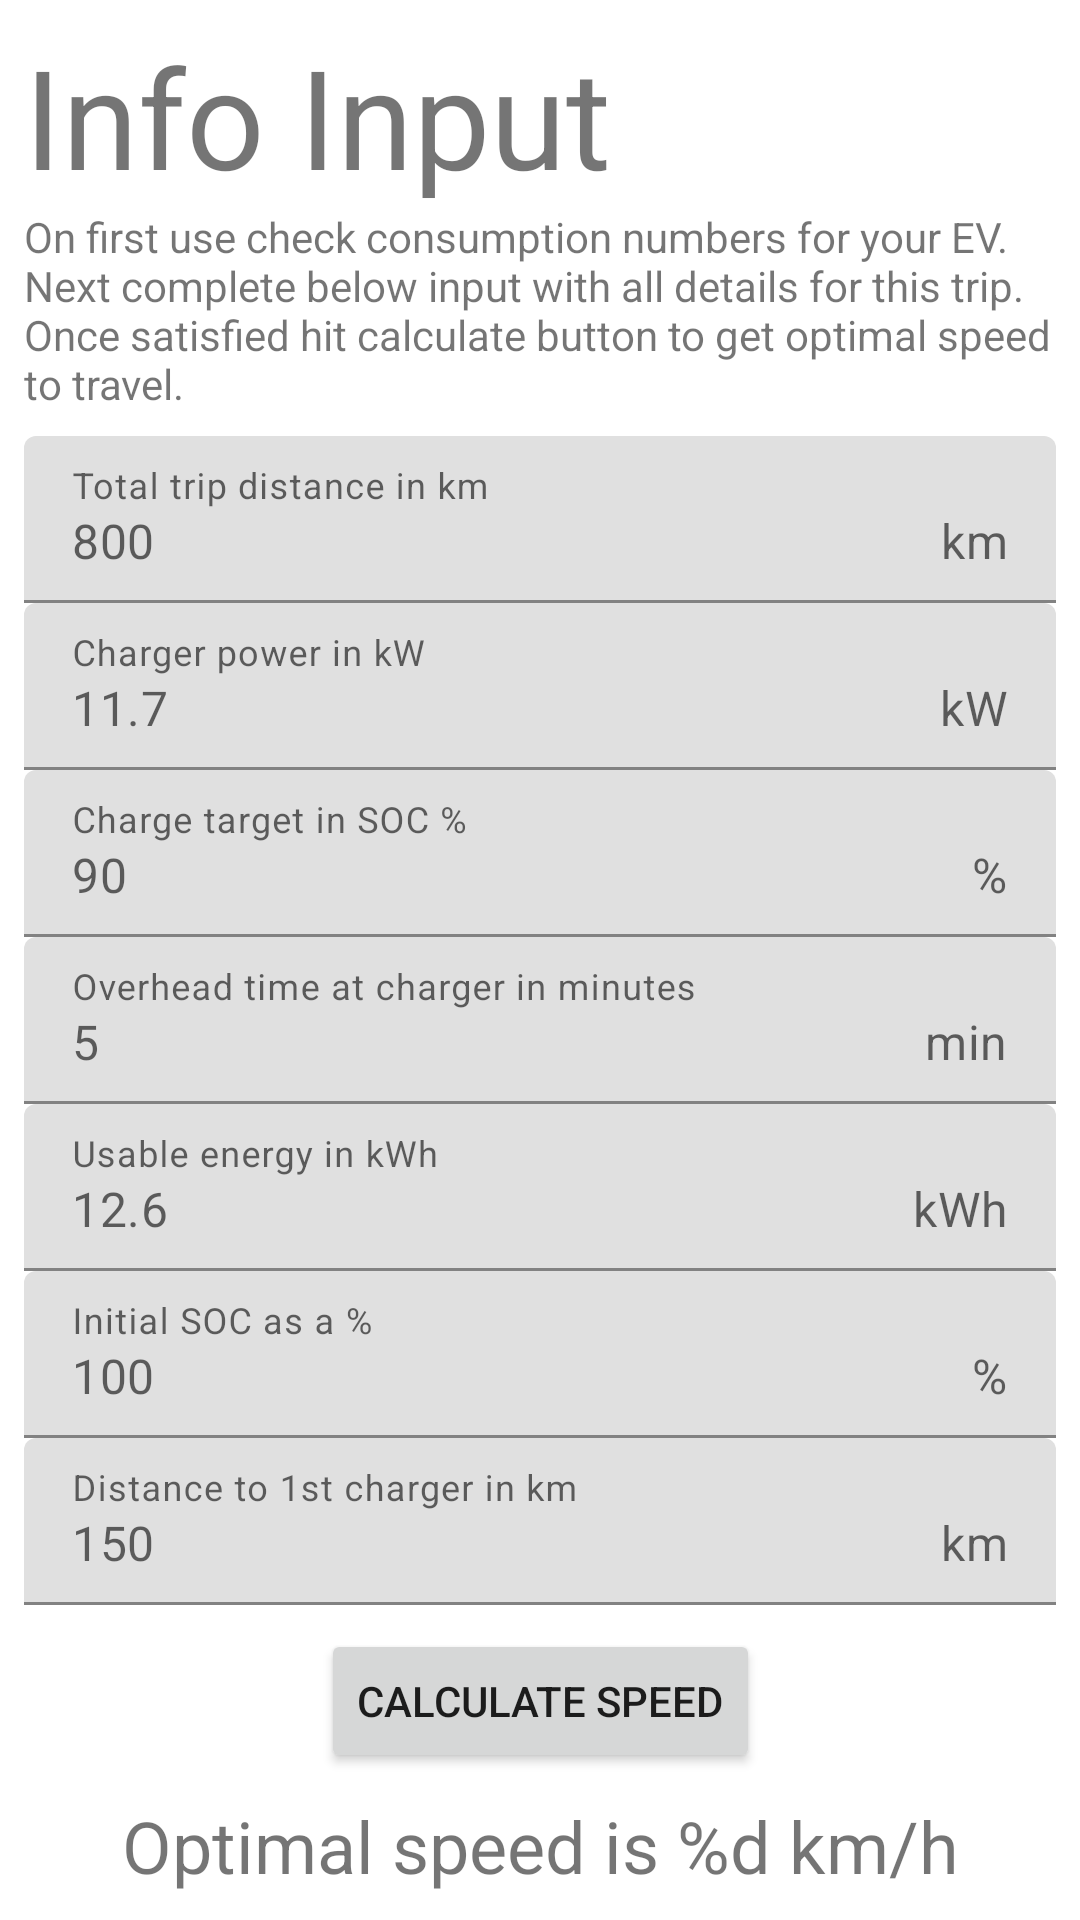

Reconstruct the res/layout file that produces this screen, plus the resources it refers to.
<!-- AndroidManifest.xml: application theme Theme.OptiTripEV -->
<!-- res/layout/fragment_home.xml -->
<?xml version="1.0" encoding="utf-8"?>
<ScrollView xmlns:android="http://schemas.android.com/apk/res/android"
    xmlns:app="http://schemas.android.com/apk/res-auto"
    xmlns:tools="http://schemas.android.com/tools"
    android:layout_width="match_parent"
    android:layout_height="match_parent"
    tools:context=".ui.home.HomeFragment">

    <androidx.constraintlayout.widget.ConstraintLayout
        android:layout_width="match_parent"
        android:layout_height="match_parent"
        android:padding="@dimen/padding_default">

        <TextView
            android:id="@+id/header_input"
            android:layout_width="match_parent"
            android:layout_height="wrap_content"
            android:text="@string/header_input"
            android:textSize="@dimen/text_size_extra_large"
            app:layout_constraintEnd_toEndOf="parent"
            app:layout_constraintStart_toStartOf="parent"
            app:layout_constraintTop_toTopOf="parent" />

        <TextView
            android:id="@+id/info_input"
            android:layout_width="match_parent"
            android:layout_height="wrap_content"
            android:layout_marginBottom="@dimen/padding_default"
            android:text="@string/info_input"
            app:layout_constraintEnd_toEndOf="parent"
            app:layout_constraintStart_toStartOf="parent"
            app:layout_constraintTop_toBottomOf="@id/header_input" />

        <com.google.android.material.textfield.TextInputLayout
            android:id="@+id/total_distance"
            android:layout_width="match_parent"
            android:layout_height="wrap_content"
            android:layout_marginTop="@dimen/padding_default"
            android:hint="@string/hint_total_distance"
            app:layout_constraintEnd_toEndOf="parent"
            app:layout_constraintStart_toStartOf="parent"
            app:layout_constraintTop_toBottomOf="@id/info_input"
            app:expandedHintEnabled="false"
            app:suffixText="km">

            <com.google.android.material.textfield.TextInputEditText
                android:id="@+id/input_total_distance"
                android:layout_width="match_parent"
                android:layout_height="wrap_content"
                android:inputType="number"
                android:hint="800"
                android:lines="1" />

        </com.google.android.material.textfield.TextInputLayout>

        <com.google.android.material.textfield.TextInputLayout
            android:id="@+id/charge_power"
            android:layout_width="match_parent"
            android:layout_height="wrap_content"
            android:hint="@string/hint_charge_power"
            app:layout_constraintEnd_toEndOf="parent"
            app:layout_constraintStart_toStartOf="parent"
            app:layout_constraintTop_toBottomOf="@id/total_distance"
            app:expandedHintEnabled="false"
            app:suffixText="kW">

            <com.google.android.material.textfield.TextInputEditText
                android:id="@+id/input_charge_power"
                android:layout_width="match_parent"
                android:layout_height="wrap_content"
                android:inputType="numberDecimal"
                android:hint="11.7"
                android:lines="1" />

        </com.google.android.material.textfield.TextInputLayout>

        <com.google.android.material.textfield.TextInputLayout
            android:id="@+id/charge_target"
            android:layout_width="match_parent"
            android:layout_height="wrap_content"
            android:hint="@string/hint_charge_target"
            app:layout_constraintEnd_toEndOf="parent"
            app:layout_constraintStart_toStartOf="parent"
            app:layout_constraintTop_toBottomOf="@id/charge_power"
            app:expandedHintEnabled="false"
            app:suffixText="%">

            <com.google.android.material.textfield.TextInputEditText
                android:id="@+id/input_charge_target"
                android:layout_width="match_parent"
                android:layout_height="wrap_content"
                android:inputType="number"
                android:hint="90"
                android:lines="1" />

        </com.google.android.material.textfield.TextInputLayout>

        <com.google.android.material.textfield.TextInputLayout
            android:id="@+id/charge_delay"
            android:layout_width="match_parent"
            android:layout_height="wrap_content"
            android:hint="@string/hint_charge_delay"
            app:layout_constraintEnd_toEndOf="parent"
            app:layout_constraintStart_toStartOf="parent"
            app:layout_constraintTop_toBottomOf="@id/charge_target"
            app:expandedHintEnabled="false"
            app:suffixText="min">

            <com.google.android.material.textfield.TextInputEditText
                android:id="@+id/input_charge_delay"
                android:layout_width="match_parent"
                android:layout_height="wrap_content"
                android:inputType="number"
                android:hint="5"
                android:lines="1" />

        </com.google.android.material.textfield.TextInputLayout>

        <com.google.android.material.textfield.TextInputLayout
            android:id="@+id/usable_energy"
            android:layout_width="match_parent"
            android:layout_height="wrap_content"
            android:hint="@string/hint_usable_energy"
            app:layout_constraintEnd_toEndOf="parent"
            app:layout_constraintStart_toStartOf="parent"
            app:layout_constraintTop_toBottomOf="@id/charge_delay"
            app:expandedHintEnabled="false"
            app:suffixText="kWh">

            <com.google.android.material.textfield.TextInputEditText
                android:id="@+id/input_usable_energy"
                android:layout_width="match_parent"
                android:layout_height="wrap_content"
                android:inputType="numberDecimal"
                android:hint="12.6"
                android:lines="1" />

        </com.google.android.material.textfield.TextInputLayout>

        <com.google.android.material.textfield.TextInputLayout
            android:id="@+id/initial_soc"
            android:layout_width="match_parent"
            android:layout_height="wrap_content"
            android:hint="@string/hint_initial_soc"
            app:layout_constraintEnd_toEndOf="parent"
            app:layout_constraintStart_toStartOf="parent"
            app:layout_constraintTop_toBottomOf="@id/usable_energy"
            app:expandedHintEnabled="false"
            app:suffixText="%">

            <com.google.android.material.textfield.TextInputEditText
                android:id="@+id/input_initial_soc"
                android:layout_width="match_parent"
                android:layout_height="wrap_content"
                android:inputType="number"
                android:hint="100"
                android:lines="1" />

        </com.google.android.material.textfield.TextInputLayout>

        <com.google.android.material.textfield.TextInputLayout
            android:id="@+id/first_charge_station"
            android:layout_width="match_parent"
            android:layout_height="wrap_content"
            android:layout_marginBottom="@dimen/padding_default"
            android:hint="@string/hint_first_charge_station"
            app:layout_constraintEnd_toEndOf="parent"
            app:layout_constraintStart_toStartOf="parent"
            app:layout_constraintTop_toBottomOf="@id/initial_soc"
            app:expandedHintEnabled="false"
            app:suffixText="km">

            <com.google.android.material.textfield.TextInputEditText
                android:id="@+id/input_first_charge_station"
                android:layout_width="match_parent"
                android:layout_height="wrap_content"
                android:inputType="number"
                android:hint="150"
                android:lines="1" />

        </com.google.android.material.textfield.TextInputLayout>

        <Button
            android:id="@+id/calculate"
            android:layout_width="wrap_content"
            android:layout_height="wrap_content"
            android:layout_marginTop="@dimen/padding_default"
            android:text="@string/action_calculate"
            app:layout_constraintEnd_toEndOf="parent"
            app:layout_constraintStart_toStartOf="parent"
            app:layout_constraintTop_toBottomOf="@id/first_charge_station" />

        <TextView
            android:id="@+id/result_speed"
            android:layout_width="wrap_content"
            android:layout_height="wrap_content"
            android:layout_marginTop="@dimen/padding_default"
            android:text="@string/result_optimal_speed"
            android:textSize="@dimen/text_size_large"
            app:layout_constraintEnd_toEndOf="parent"
            app:layout_constraintStart_toStartOf="parent"
            app:layout_constraintTop_toBottomOf="@id/calculate" />

    </androidx.constraintlayout.widget.ConstraintLayout>

</ScrollView>
<!-- resources referenced by this layout -->
<resources>
  <dimen name="padding_default">8dp</dimen>
  <dimen name="text_size_extra_large">46sp</dimen>
  <dimen name="text_size_large">24sp</dimen>
  <string name="action_calculate">Calculate Speed</string>
  <string name="header_input">Info Input</string>
  <string name="hint_charge_delay">Overhead time at charger in minutes</string>
  <string name="hint_charge_power">Charger power in kW</string>
  <string name="hint_charge_target">Charge target in SOC %</string>
  <string name="hint_first_charge_station">Distance to 1st charger in km</string>
  <string name="hint_initial_soc">Initial SOC as a %</string>
  <string name="hint_total_distance">Total trip distance in km</string>
  <string name="hint_usable_energy">Usable energy in kWh</string>
  <string name="info_input">On first use check consumption numbers for your EV. Next complete below input with all details for this trip. Once satisfied hit calculate button to get optimal speed to travel.</string>
  <string name="result_optimal_speed">Optimal speed is %d km/h</string>
  <style name="Theme.OptiTripEV" parent="Theme.MaterialComponents.DayNight.DarkActionBar">
          
          <item name="colorPrimary">@color/light_green</item>
          <item name="colorPrimaryVariant">@color/dark_green</item>
          <item name="colorOnPrimary">@color/white</item>
          
          <item name="colorSecondary">@color/dark_orange</item>
          <item name="colorSecondaryVariant">@color/dark_orange</item>
          <item name="colorOnSecondary">@color/black</item>
          
          <item name="android:statusBarColor" tools:targetApi="l">?attr/colorPrimaryVariant</item>
          
      </style>
  <color name="light_green">#8BC34A</color>
  <color name="dark_green">#4CAF50</color>
  <color name="white">#FFFFFFFF</color>
  <color name="dark_orange">#FF9800</color>
  <color name="black">#FF000000</color>
</resources>
